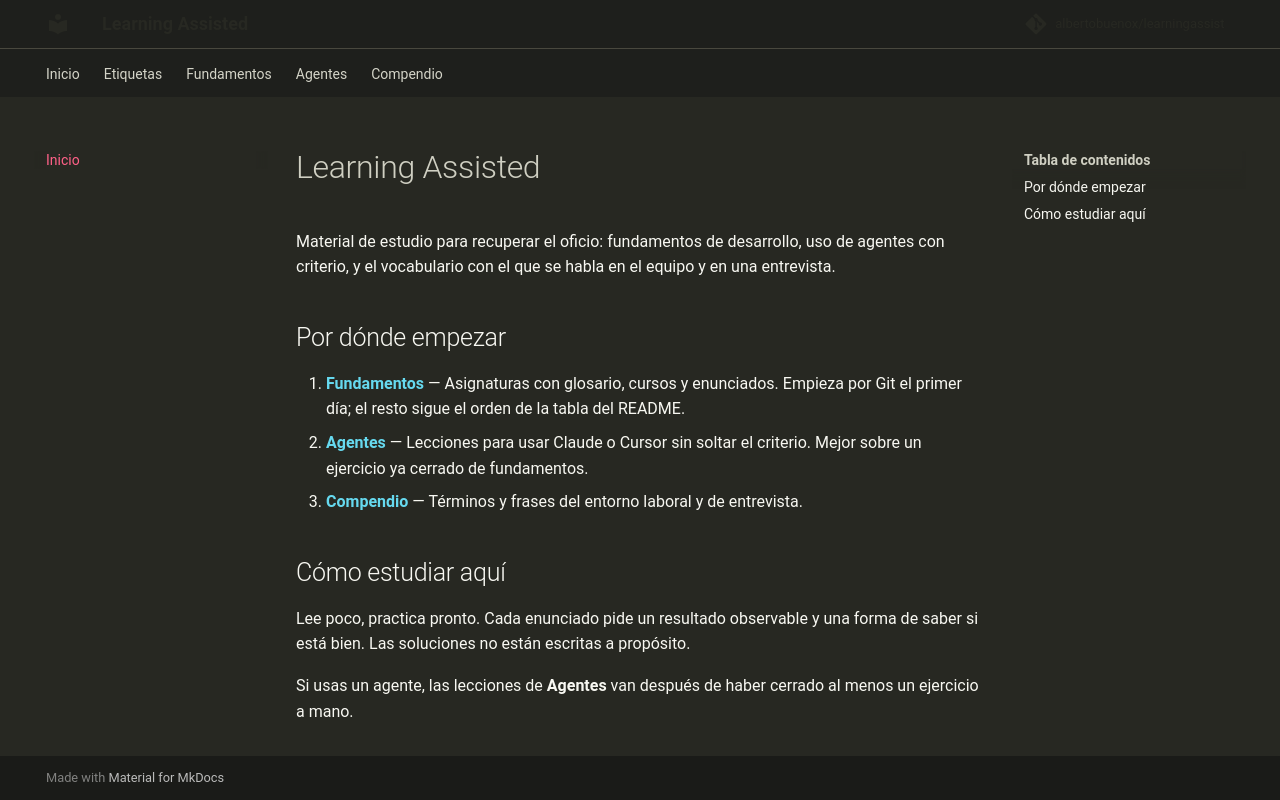

repository: albertobuenox/learningassist · page: index.html · generator: mkdocs

# Learning Assisted

Material de estudio para recuperar el oficio: fundamentos de desarrollo, uso de agentes con criterio, y el vocabulario con el que se habla en el equipo y en una entrevista.

## Por dónde empezar

1. **[Fundamentos](fundamentos/README.md)** — Asignaturas con glosario, cursos y enunciados. Empieza por Git el primer día; el resto sigue el orden de la tabla del README.
2. **[Agentes](agentes/README.md)** — Lecciones para usar Claude o Cursor sin soltar el criterio. Mejor sobre un ejercicio ya cerrado de fundamentos.
3. **[Compendio](compendio/README.md)** — Términos y frases del entorno laboral y de entrevista.

## Cómo estudiar aquí

Lee poco, practica pronto. Cada enunciado pide un resultado observable y una forma de saber si está bien. Las soluciones no están escritas a propósito.

Si usas un agente, las lecciones de **Agentes** van después de haber cerrado al menos un ejercicio a mano.
